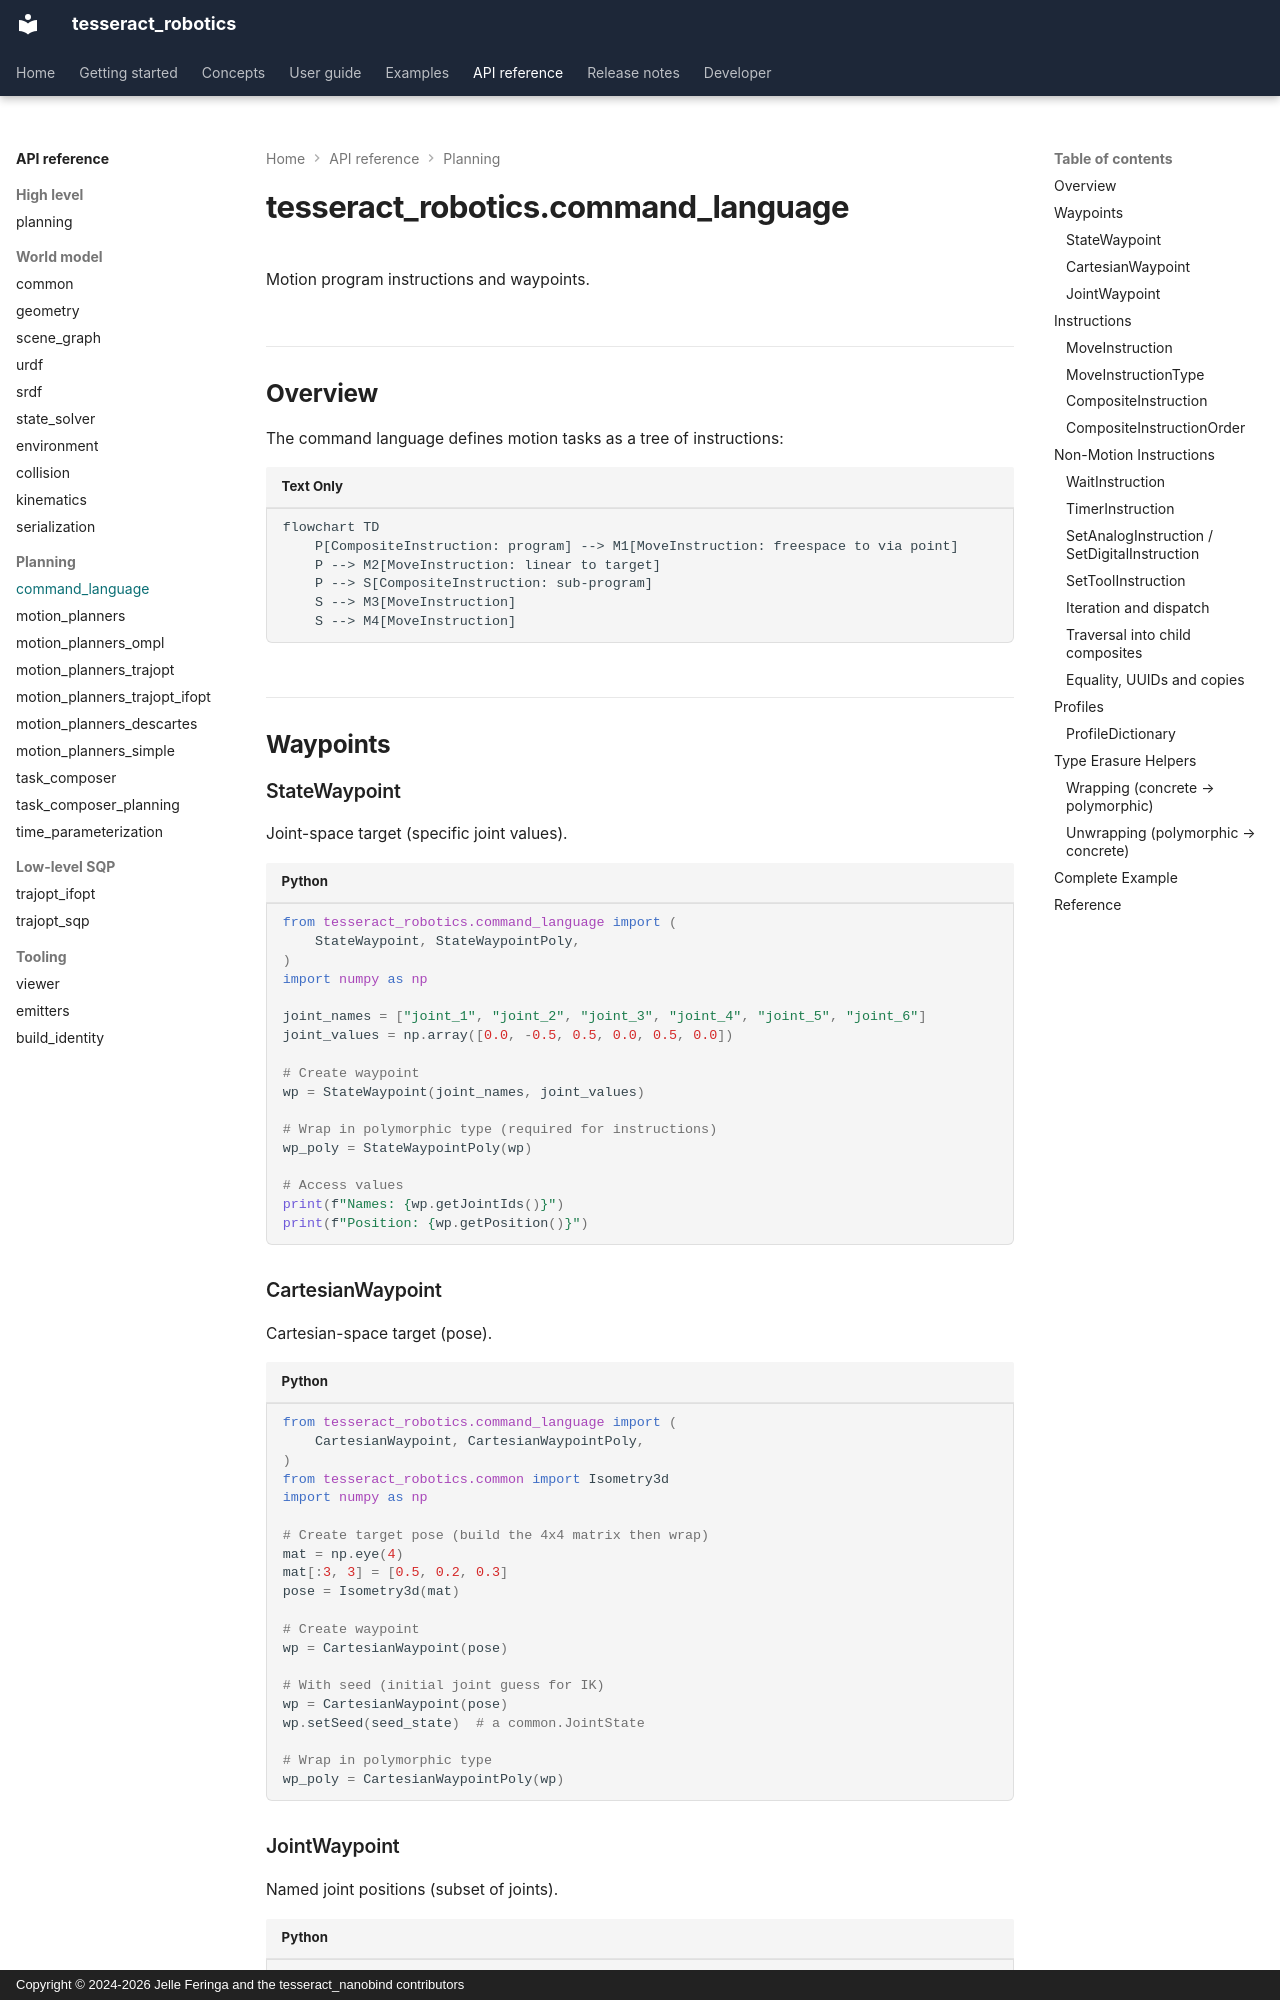

repository: tesseract-robotics/tesseract_nanobind · page: api/command_language/index.html · generator: mkdocs · copyright: Copyright © 2024-2026 Jelle Feringa and the tesseract_nanobind contributors

# tesseract_robotics.command_language

<!-- snippet: ambient
from tesseract_robotics.command_language import (
    JointWaypoint, JointWaypointPoly, MoveInstruction, MoveInstructionPoly, MoveInstructionType,
    StateWaypoint, StateWaypointPoly,
)
from tesseract_robotics.common import JointState

_names = ["joint_1", "joint_2", "joint_3", "joint_4", "joint_5", "joint_6"]
seed_state = JointState(_names, np.zeros(6))
move1 = MoveInstruction(JointWaypointPoly(JointWaypoint(_names, np.zeros(6))), MoveInstructionType.FREESPACE, "DEFAULT")
move2 = MoveInstruction(JointWaypointPoly(JointWaypoint(_names, np.full(6, 0.1))), MoveInstructionType.FREESPACE, "DEFAULT")
-->

Motion program instructions and waypoints.

## Overview

The command language defines motion tasks as a tree of instructions:

```mermaid
flowchart TD
    P[CompositeInstruction: program] --> M1[MoveInstruction: freespace to via point]
    P --> M2[MoveInstruction: linear to target]
    P --> S[CompositeInstruction: sub-program]
    S --> M3[MoveInstruction]
    S --> M4[MoveInstruction]
```

## Waypoints

### StateWaypoint

Joint-space target (specific joint values).

```python
from tesseract_robotics.command_language import (
    StateWaypoint, StateWaypointPoly,
)
import numpy as np

joint_names = ["joint_1", "joint_2", "joint_3", "joint_4", "joint_5", "joint_6"]
joint_values = np.array([0.0, -0.5, 0.5, 0.0, 0.5, 0.0])

# Create waypoint
wp = StateWaypoint(joint_names, joint_values)

# Wrap in polymorphic type (required for instructions)
wp_poly = StateWaypointPoly(wp)

# Access values
print(f"Names: {wp.getJointIds()}")
print(f"Position: {wp.getPosition()}")
```

### CartesianWaypoint

Cartesian-space target (pose).

```python
from tesseract_robotics.command_language import (
    CartesianWaypoint, CartesianWaypointPoly,
)
from tesseract_robotics.common import Isometry3d
import numpy as np

# Create target pose (build the 4x4 matrix then wrap)
mat = np.eye(4)
mat[:3, 3] = [0.5, 0.2, 0.3]
pose = Isometry3d(mat)

# Create waypoint
wp = CartesianWaypoint(pose)

# With seed (initial joint guess for IK)
wp = CartesianWaypoint(pose)
wp.setSeed(seed_state)  # a common.JointState

# Wrap in polymorphic type
wp_poly = CartesianWaypointPoly(wp)
```

### JointWaypoint

Named joint positions (subset of joints).

```python
from tesseract_robotics.command_language import (
    JointWaypoint, JointWaypointPoly,
)

names = ["joint_1", "joint_3"]
values = np.array([0.5, -0.5])

wp = JointWaypoint(names, values)
wp_poly = JointWaypointPoly(wp)
```
